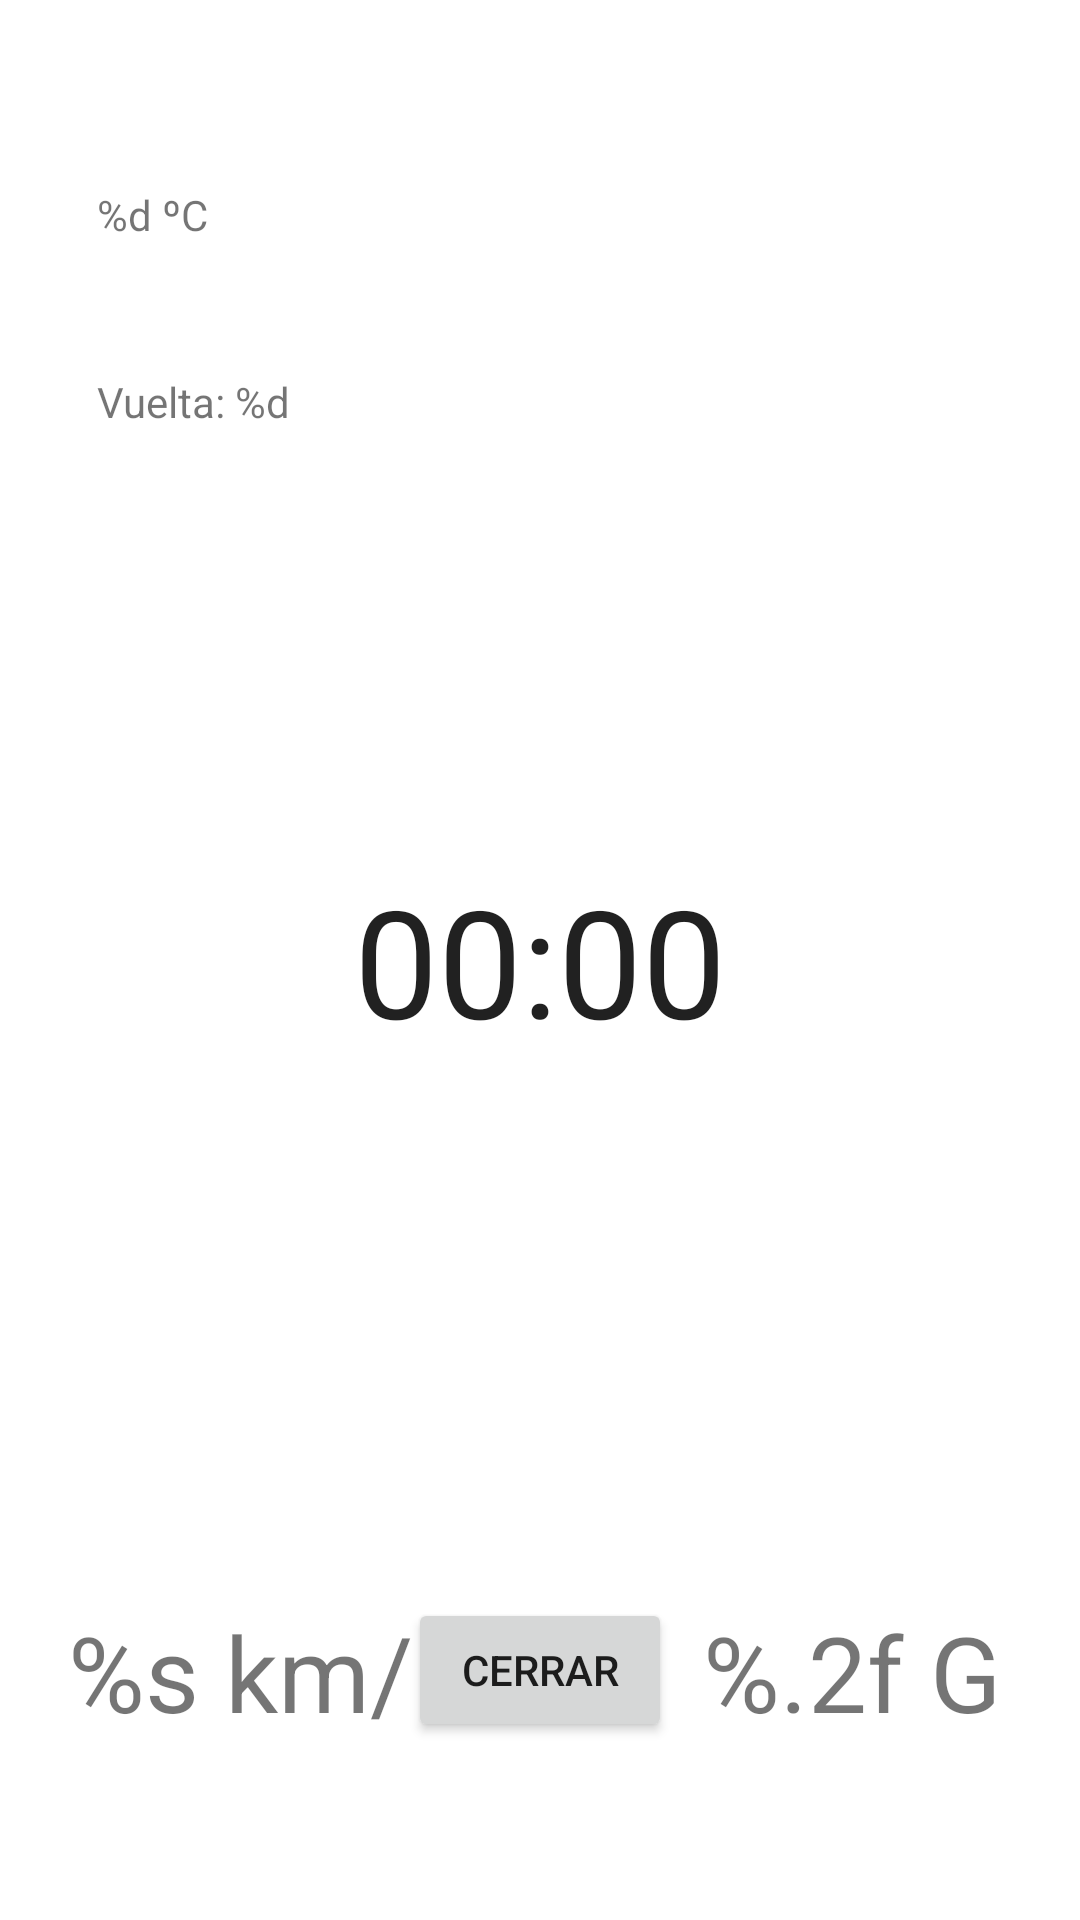

Here is an Android app screen rendered from its layout file. Give the layout XML and the strings, colors and styles it references.
<!-- AndroidManifest.xml: application theme Theme.KartHUD -->
<!-- res/layout/activity_hud.xml -->
<?xml version="1.0" encoding="utf-8"?>
<androidx.constraintlayout.widget.ConstraintLayout xmlns:android="http://schemas.android.com/apk/res/android"
    xmlns:app="http://schemas.android.com/apk/res-auto"
    xmlns:tools="http://schemas.android.com/tools"

    android:layout_width="match_parent"
    android:layout_height="match_parent"
    tools:context=".activities.HUDActivity">

    <TextView
        android:id="@+id/tempText"
        android:layout_width="wrap_content"
        android:layout_height="wrap_content"
        android:text="@string/temp"
        app:layout_constraintTop_toTopOf="parent"
        app:layout_constraintBottom_toBottomOf="parent"
        app:layout_constraintLeft_toLeftOf="parent"
        app:layout_constraintRight_toRightOf="parent"
        app:layout_constraintHorizontal_bias="0.1"
        app:layout_constraintVertical_bias="0.1" />

    <TextView
        android:id="@+id/lapText"
        android:layout_width="wrap_content"
        android:layout_height="wrap_content"
        android:text="@string/lap"
        app:layout_constraintStart_toStartOf="@+id/tempText"
        app:layout_constraintTop_toTopOf="parent"
        app:layout_constraintLeft_toLeftOf="parent"
        app:layout_constraintRight_toRightOf="parent"
        app:layout_constraintBottom_toBottomOf="parent"
        app:layout_constraintVertical_bias="0.2" />

    <TextView
        android:id="@+id/timeLastLapText"
        android:layout_width="wrap_content"
        android:layout_height="wrap_content"
        android:text="@string/last_lap_time"
        android:visibility="invisible"
        app:layout_constraintTop_toTopOf="parent"
        app:layout_constraintLeft_toLeftOf="parent"
        app:layout_constraintRight_toRightOf="parent"
        app:layout_constraintBottom_toBottomOf="parent"
        app:layout_constraintHorizontal_bias="0.9"
        app:layout_constraintVertical_bias="0.1"/>

    <TextView
        android:id="@+id/timeBestLapText"
        android:layout_width="wrap_content"
        android:layout_height="wrap_content"
        android:text="@string/best_lap_time"
        android:visibility="invisible"
        app:layout_constraintStart_toStartOf="@+id/timeLastLapText"
        app:layout_constraintTop_toTopOf="parent"
        app:layout_constraintLeft_toLeftOf="parent"
        app:layout_constraintRight_toRightOf="parent"
        app:layout_constraintBottom_toBottomOf="parent"
        app:layout_constraintVertical_bias="0.2" />

    <TextView
        android:id="@+id/speedText"
        android:layout_width="wrap_content"
        android:layout_height="wrap_content"
        android:textSize="35sp"
        android:text="@string/kmh"
        app:layout_constraintTop_toTopOf="parent"
        app:layout_constraintLeft_toLeftOf="parent"
        app:layout_constraintRight_toRightOf="parent"
        app:layout_constraintBottom_toBottomOf="parent"
        app:layout_constraintHorizontal_bias="0.1"
        app:layout_constraintVertical_bias="0.9"/>

    <TextView
        android:id="@+id/gForceText"
        android:layout_width="wrap_content"
        android:layout_height="wrap_content"
        android:text="@string/gForce"
        android:textSize="35sp"
        app:layout_constraintTop_toTopOf="parent"
        app:layout_constraintLeft_toLeftOf="parent"
        app:layout_constraintRight_toRightOf="parent"
        app:layout_constraintBottom_toBottomOf="parent"
        app:layout_constraintHorizontal_bias="0.9"
        app:layout_constraintVertical_bias="0.9" />

    <Button
        android:id="@+id/closeHudButton"
        android:layout_width="wrap_content"
        android:layout_height="wrap_content"
        android:text="@string/close_button"
        app:layout_constraintTop_toTopOf="parent"
        app:layout_constraintLeft_toLeftOf="parent"
        app:layout_constraintRight_toRightOf="parent"
        app:layout_constraintBottom_toBottomOf="parent"
        app:layout_constraintHorizontal_bias="0.5"
        app:layout_constraintVertical_bias="0.9" />

    <Chronometer
        android:id="@+id/chronometer"
        android:layout_width="wrap_content"
        android:layout_height="wrap_content"
        android:textAppearance="@style/TextAppearance.AppCompat.Large"
        android:textSize="50sp"
        app:layout_constraintTop_toTopOf="parent"
        app:layout_constraintLeft_toLeftOf="parent"
        app:layout_constraintRight_toRightOf="parent"
        app:layout_constraintBottom_toBottomOf="parent"
        app:layout_constraintHorizontal_bias="0.5"
        app:layout_constraintVertical_bias="0.5" />


</androidx.constraintlayout.widget.ConstraintLayout>
<!-- resources referenced by this layout -->
<resources>
  <string name="best_lap_time">Mejor vuelta: %s</string>
  <string name="close_button">Cerrar</string>
  <string name="gForce">%.2f G</string>
  <string name="kmh">%s km/h</string>
  <string name="lap">Vuelta: %d</string>
  <string name="last_lap_time">Última vuelta: %s</string>
  <string name="temp">%d ºC</string>
  <style name="Theme.KartHUD" parent="Theme.MaterialComponents.DayNight.DarkActionBar">
          
          <item name="colorPrimary">@color/purple_500</item>
          <item name="colorPrimaryVariant">@color/purple_700</item>
          <item name="colorOnPrimary">@color/white</item>
          
          <item name="colorSecondary">@color/teal_200</item>
          <item name="colorSecondaryVariant">@color/teal_700</item>
          <item name="colorOnSecondary">@color/black</item>
          
          <item name="android:statusBarColor" tools:targetApi="l">?attr/colorPrimaryVariant</item>
          
      </style>
  <!-- not gathered from this repository: default colours our renderer supplied (Android Studio template values) -->
  <color name="purple_500">#FF6200EE</color>
  <color name="purple_700">#FF3700B3</color>
  <color name="teal_200">#FF03DAC5</color>
  <color name="teal_700">#FF018786</color>
  <color name="black">#FF000000</color>
  <color name="white">#FFFFFFFF</color>
</resources>
